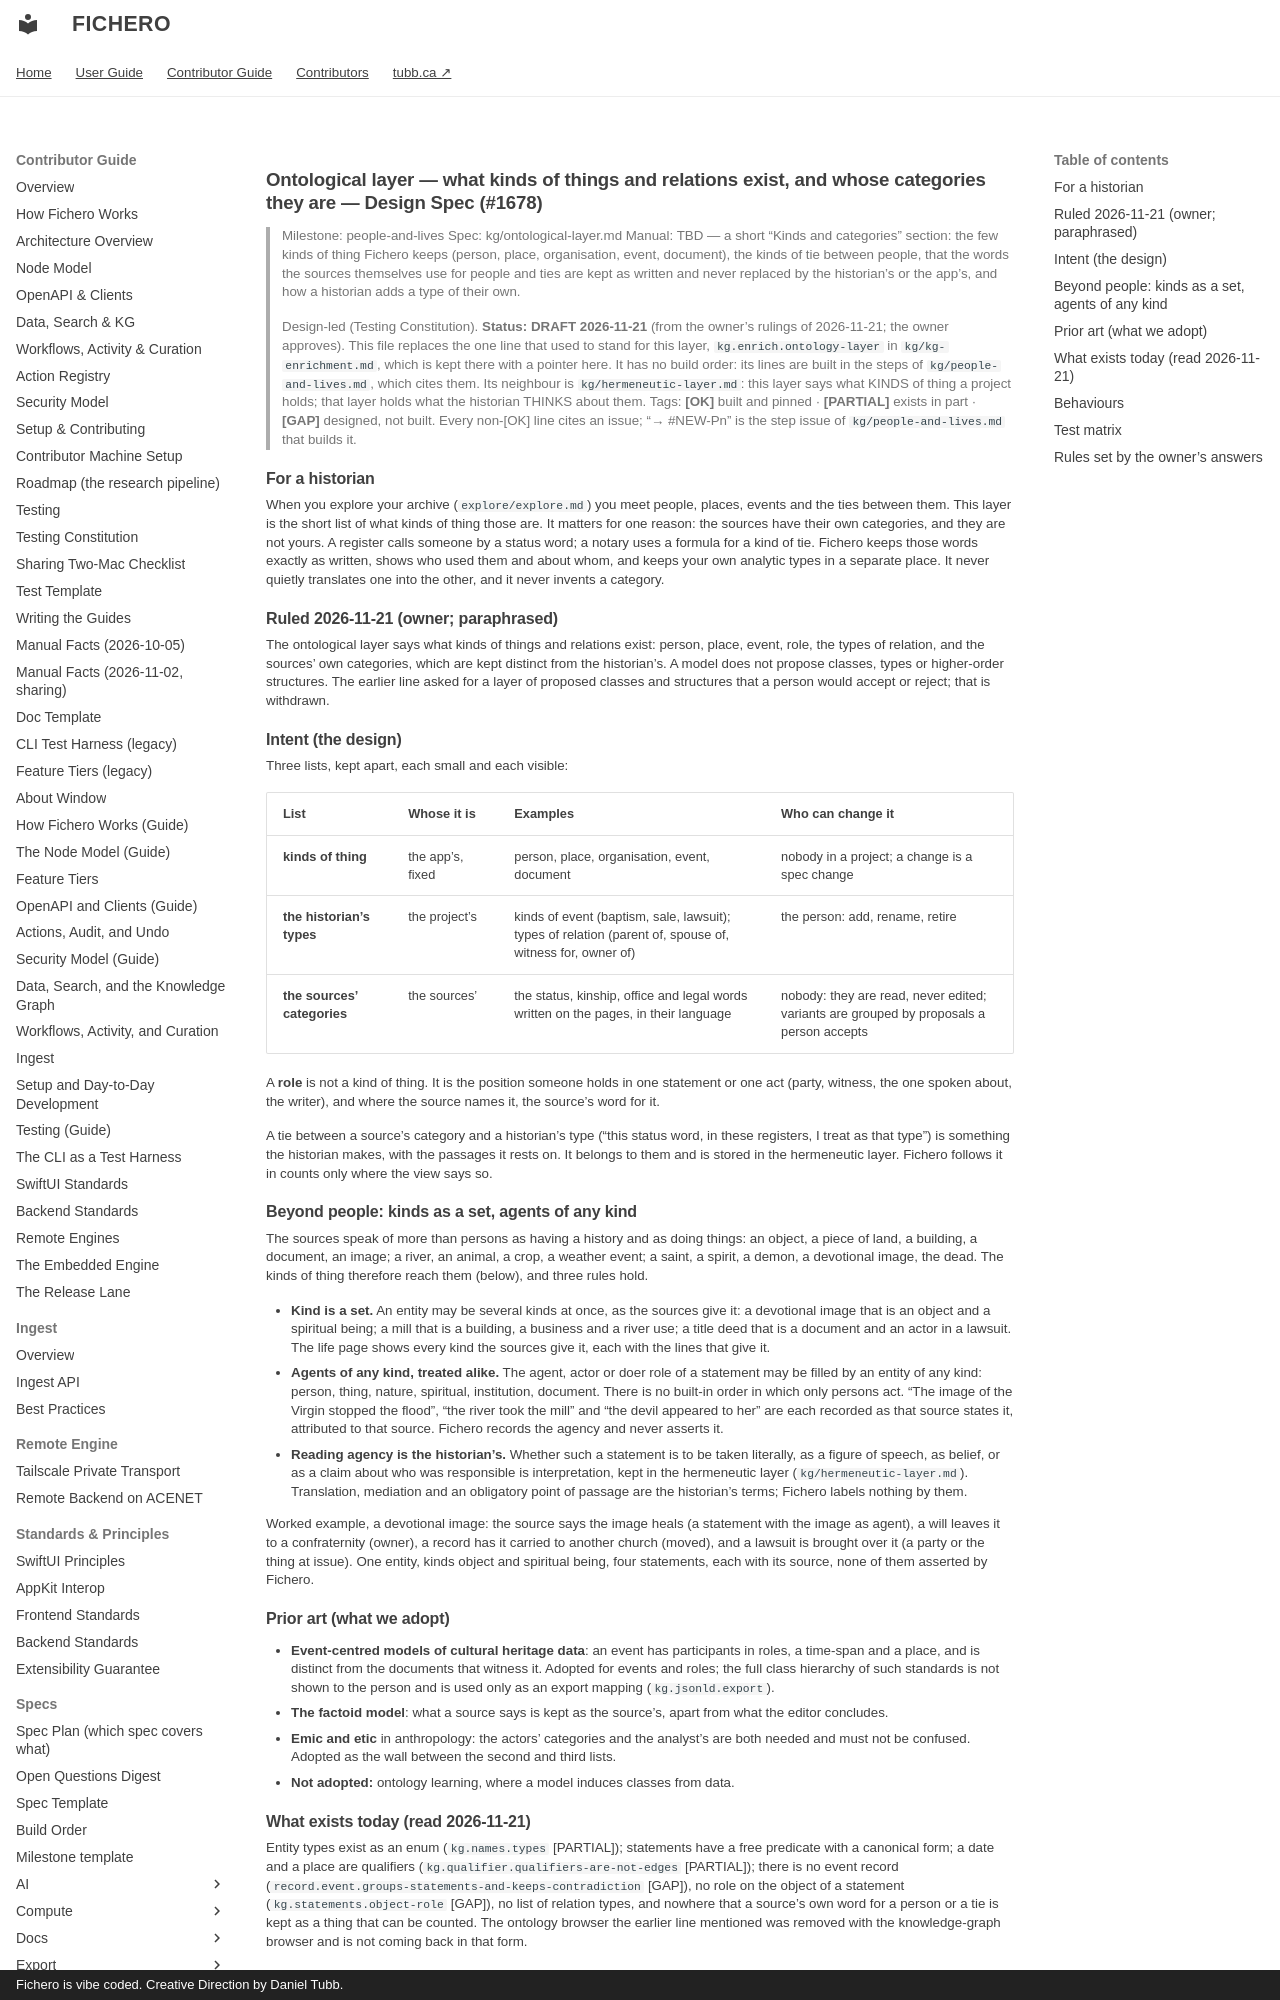

repository: dtubb/fichero · page: contributor_manual/specs/kg/ontological-layer/index.html · generator: mkdocs · copyright: Fichero is vibe coded. Creative Direction by Daniel Tubb.

# Ontological layer — what kinds of things and relations exist, and whose categories they are — Design Spec (#1678)

> Milestone: people-and-lives
> Spec: kg/ontological-layer.md
> Manual: TBD — a short "Kinds and categories" section: the few kinds of thing Fichero keeps (person, place,
> organisation, event, document), the kinds of tie between people, that the words the sources themselves use for
> people and ties are kept as written and never replaced by the historian's or the app's, and how a historian adds
> a type of their own.
>
> Design-led (Testing Constitution). **Status: DRAFT 2026-11-21** (from the owner's rulings of 2026-11-21; the owner
> approves). This file replaces the one line that used to stand for this layer, `kg.enrich.ontology-layer` in
> `kg/kg-enrichment.md`, which is kept there with a pointer here. It has no build order: its lines are built in the
> steps of `kg/people-and-lives.md`, which cites them. Its neighbour is `kg/hermeneutic-layer.md`: this layer says
> what KINDS of thing a project holds; that layer holds what the historian THINKS about them.
> Tags: **[OK]** built and pinned · **[PARTIAL]** exists in part · **[GAP]** designed, not built. Every non-[OK] line
> cites an issue; "→ #NEW-Pn" is the step issue of `kg/people-and-lives.md` that builds it.

## For a historian

When you explore your archive (`explore/explore.md`) you meet people, places, events and the ties between them. This
layer is the short list of what kinds of thing those are. It matters for one reason: the sources have their own
categories, and they are not yours. A register calls someone by a status word; a notary uses a formula for a kind of
tie. Fichero keeps those words exactly as written, shows who used them and about whom, and keeps your own analytic
types in a separate place. It never quietly translates one into the other, and it never invents a category.

## Ruled 2026-11-21 (owner; paraphrased)

The ontological layer says what kinds of things and relations exist: person, place, event, role, the types of
relation, and the sources' own categories, which are kept distinct from the historian's. A model does not propose
classes, types or higher-order structures. The earlier line asked for a layer of proposed classes and structures
that a person would accept or reject; that is withdrawn.

## Intent (the design)

Three lists, kept apart, each small and each visible:

| List | Whose it is | Examples | Who can change it |
|---|---|---|---|
| **kinds of thing** | the app's, fixed | person, place, organisation, event, document | nobody in a project; a change is a spec change |
| **the historian's types** | the project's | kinds of event (baptism, sale, lawsuit); types of relation (parent of, spouse of, witness for, owner of) | the person: add, rename, retire |
| **the sources' categories** | the sources' | the status, kinship, office and legal words written on the pages, in their language | nobody: they are read, never edited; variants are grouped by proposals a person accepts |

A **role** is not a kind of thing. It is the position someone holds in one statement or one act (party, witness, the
one spoken about, the writer), and where the source names it, the source's word for it.

A tie between a source's category and a historian's type ("this status word, in these registers, I treat as that
type") is something the historian makes, with the passages it rests on. It belongs to them and is stored in the
hermeneutic layer. Fichero follows it in counts only where the view says so.
